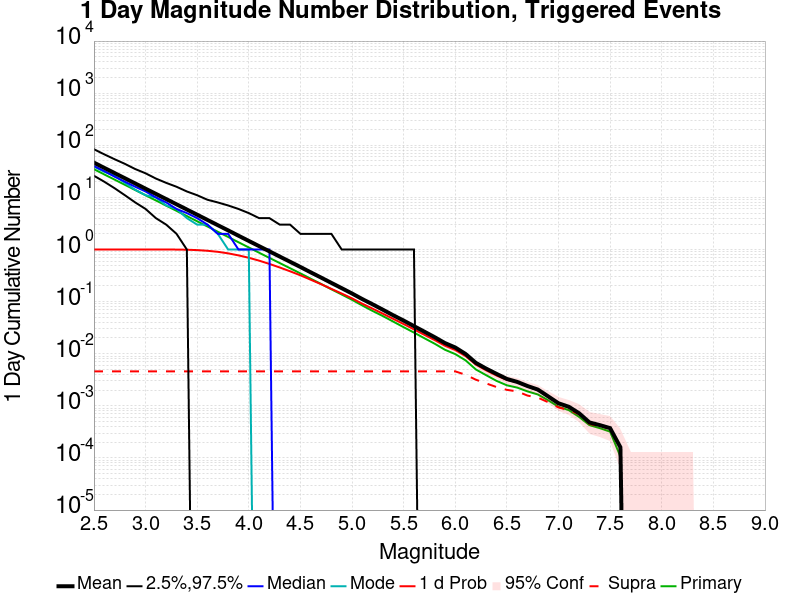

Source data for this figure (header and first rows):
Mag, Mean, 2.5 %ile, 97.5 %ile, Median, Mode, 1 d Probability, 1 d Supra-Seis Prob, Primary Aftershocks Mean
2.5, 46.45, 26.0, 84.0, 40.0, 39.0, 1.0, 0.004587, 34.76
2.6, 36.89, 20.0, 67.0, 32.0, 31.0, 1.0, 0.004587, 27.6
2.7, 29.31, 15.0, 54.0, 25.0, 26.0, 1.0, 0.004587, 21.93
2.8, 23.28, 11.0, 44.0, 20.0, 19.0, 1.0, 0.004587, 17.42
2.9, 18.5, 8.0, 35.0, 16.0, 14.0, 1.0, 0.004587, 13.84
3.0, 14.69, 6.0, 29.0, 13.0, 11.0, 1.0, 0.004587, 10.99
3.1, 11.68, 4.0, 23.0, 10.0, 10.0, 0.9999, 0.004587, 8.743
3.2, 9.283, 3.0, 19.0, 8.0, 7.0, 0.9994, 0.004587, 6.946
3.3, 7.368, 2.0, 16.0, 6.0, 6.0, 0.9972, 0.004587, 5.516
3.4, 5.857, 1.0, 13.0, 5.0, 4.0, 0.9898, 0.004587, 4.382
3.5, 4.654, 0.0, 11.0, 4.0, 3.0, 0.974, 0.004587, 3.484
3.6, 3.691, 0.0, 9.0, 3.0, 3.0, 0.9455, 0.004587, 2.765
3.7, 2.929, 0.0, 8.0, 2.0, 2.0, 0.9033, 0.004587, 2.191
3.8, 2.328, 0.0, 7.0, 2.0, 1.0, 0.8443, 0.004587, 1.741
3.9, 1.842, 0.0, 6.0, 1.0, 1.0, 0.7714, 0.004587, 1.378
4.0, 1.461, 0.0, 5.0, 1.0, 1.0, 0.6942, 0.004587, 1.095
4.1, 1.16, 0.0, 4.0, 1.0, 0.0, 0.6113, 0.004587, 0.868
4.2, 0.9221, 0.0, 4.0, 1.0, 0.0, 0.529, 0.004587, 0.6896
4.3, 0.7316, 0.0, 3.0, 0.0, 0.0, 0.4519, 0.004587, 0.5488
4.4, 0.5817, 0.0, 3.0, 0.0, 0.0, 0.3819, 0.004587, 0.4378
4.5, 0.4622, 0.0, 2.0, 0.0, 0.0, 0.3202, 0.004587, 0.3483
4.6, 0.3645, 0.0, 2.0, 0.0, 0.0, 0.2631, 0.004587, 0.2753
4.7, 0.2895, 0.0, 2.0, 0.0, 0.0, 0.2162, 0.004587, 0.2187
4.8, 0.2287, 0.0, 2.0, 0.0, 0.0, 0.1756, 0.004587, 0.1721
4.9, 0.1811, 0.0, 1.0, 0.0, 0.0, 0.1429, 0.004587, 0.1369
5.0, 0.1431, 0.0, 1.0, 0.0, 0.0, 0.1155, 0.004587, 0.1083
5.1, 0.1117, 0.0, 1.0, 0.0, 0.0, 0.09104, 0.004587, 0.08421
5.2, 0.08861, 0.0, 1.0, 0.0, 0.0, 0.07315, 0.004587, 0.06611
5.3, 0.06971, 0.0, 1.0, 0.0, 0.0, 0.05859, 0.004587, 0.05269
5.4, 0.05456, 0.0, 1.0, 0.0, 0.0, 0.04661, 0.004587, 0.04128
5.5, 0.04328, 0.0, 1.0, 0.0, 0.0, 0.03712, 0.004587, 0.03235
5.6, 0.03387, 0.0, 1.0, 0.0, 0.0, 0.02936, 0.004587, 0.02547
5.7, 0.02656, 0.0, 0.0, 0.0, 0.0, 0.02315, 0.004587, 0.01989
5.8, 0.0208, 0.0, 0.0, 0.0, 0.0, 0.01835, 0.004587, 0.0156
5.9, 0.01603, 0.0, 0.0, 0.0, 0.0, 0.01427, 0.004587, 0.01192
6.0, 0.01317, 0.0, 0.0, 0.0, 0.0, 0.01179, 0.004587, 0.00984
6.1, 0.009893, 0.0, 0.0, 0.0, 0.0, 0.009013, 0.003947, 0.007467
6.2, 0.006667, 0.0, 0.0, 0.0, 0.0, 0.006187, 0.003173, 0.004987
6.3, 0.005173, 0.0, 0.0, 0.0, 0.0, 0.0048, 0.002693, 0.003867
6.4, 0.004107, 0.0, 0.0, 0.0, 0.0, 0.003813, 0.002293, 0.003013
6.5, 0.00328, 0.0, 0.0, 0.0, 0.0, 0.003147, 0.002027, 0.00248
6.6, 0.00288, 0.0, 0.0, 0.0, 0.0, 0.002827, 0.001893, 0.00224
6.7, 0.0024, 0.0, 0.0, 0.0, 0.0, 0.002347, 0.001573, 0.001893
6.8, 0.002053, 0.0, 0.0, 0.0, 0.0, 0.002, 0.00144, 0.001653
6.9, 0.00152, 0.0, 0.0, 0.0, 0.0, 0.001493, 0.001173, 0.00128
7.0, 0.00112, 0.0, 0.0, 0.0, 0.0, 0.001093, 9.3333336E-4, 9.6E-4
7.1, 9.6E-4, 0.0, 0.0, 0.0, 0.0, 9.3333336E-4, 8.2666666E-4, 8.2666666E-4
7.2, 7.2E-4, 0.0, 0.0, 0.0, 0.0, 7.2E-4, 6.9333334E-4, 6.133333E-4
7.3, 4.8E-4, 0.0, 0.0, 0.0, 0.0, 4.8E-4, 4.5333334E-4, 4.2666667E-4
7.4, 4.2666667E-4, 0.0, 0.0, 0.0, 0.0, 4.2666667E-4, 4.0E-4, 3.7333334E-4
7.5, 3.7333334E-4, 0.0, 0.0, 0.0, 0.0, 3.7333334E-4, 3.7333334E-4, 3.2E-4
7.6, 1.6E-4, 0.0, 0.0, 0.0, 0.0, 1.6E-4, 1.6E-4, 1.0666667E-4
7.7, 0.0, 0.0, 0.0, 0.0, 0.0, 0.0, 0.0, 0.0
7.8, 0.0, 0.0, 0.0, 0.0, 0.0, 0.0, 0.0, 0.0
7.9, 0.0, 0.0, 0.0, 0.0, 0.0, 0.0, 0.0, 0.0
8.0, 0.0, 0.0, 0.0, 0.0, 0.0, 0.0, 0.0, 0.0
8.1, 0.0, 0.0, 0.0, 0.0, 0.0, 0.0, 0.0, 0.0
8.2, 0.0, 0.0, 0.0, 0.0, 0.0, 0.0, 0.0, 0.0
8.3, 0.0, 0.0, 0.0, 0.0, 0.0, 0.0, 0.0, 0.0
8.4, 0.0, 0.0, 0.0, 0.0, 0.0, 0.0, 0.0, 0.0
... 6 more rows
